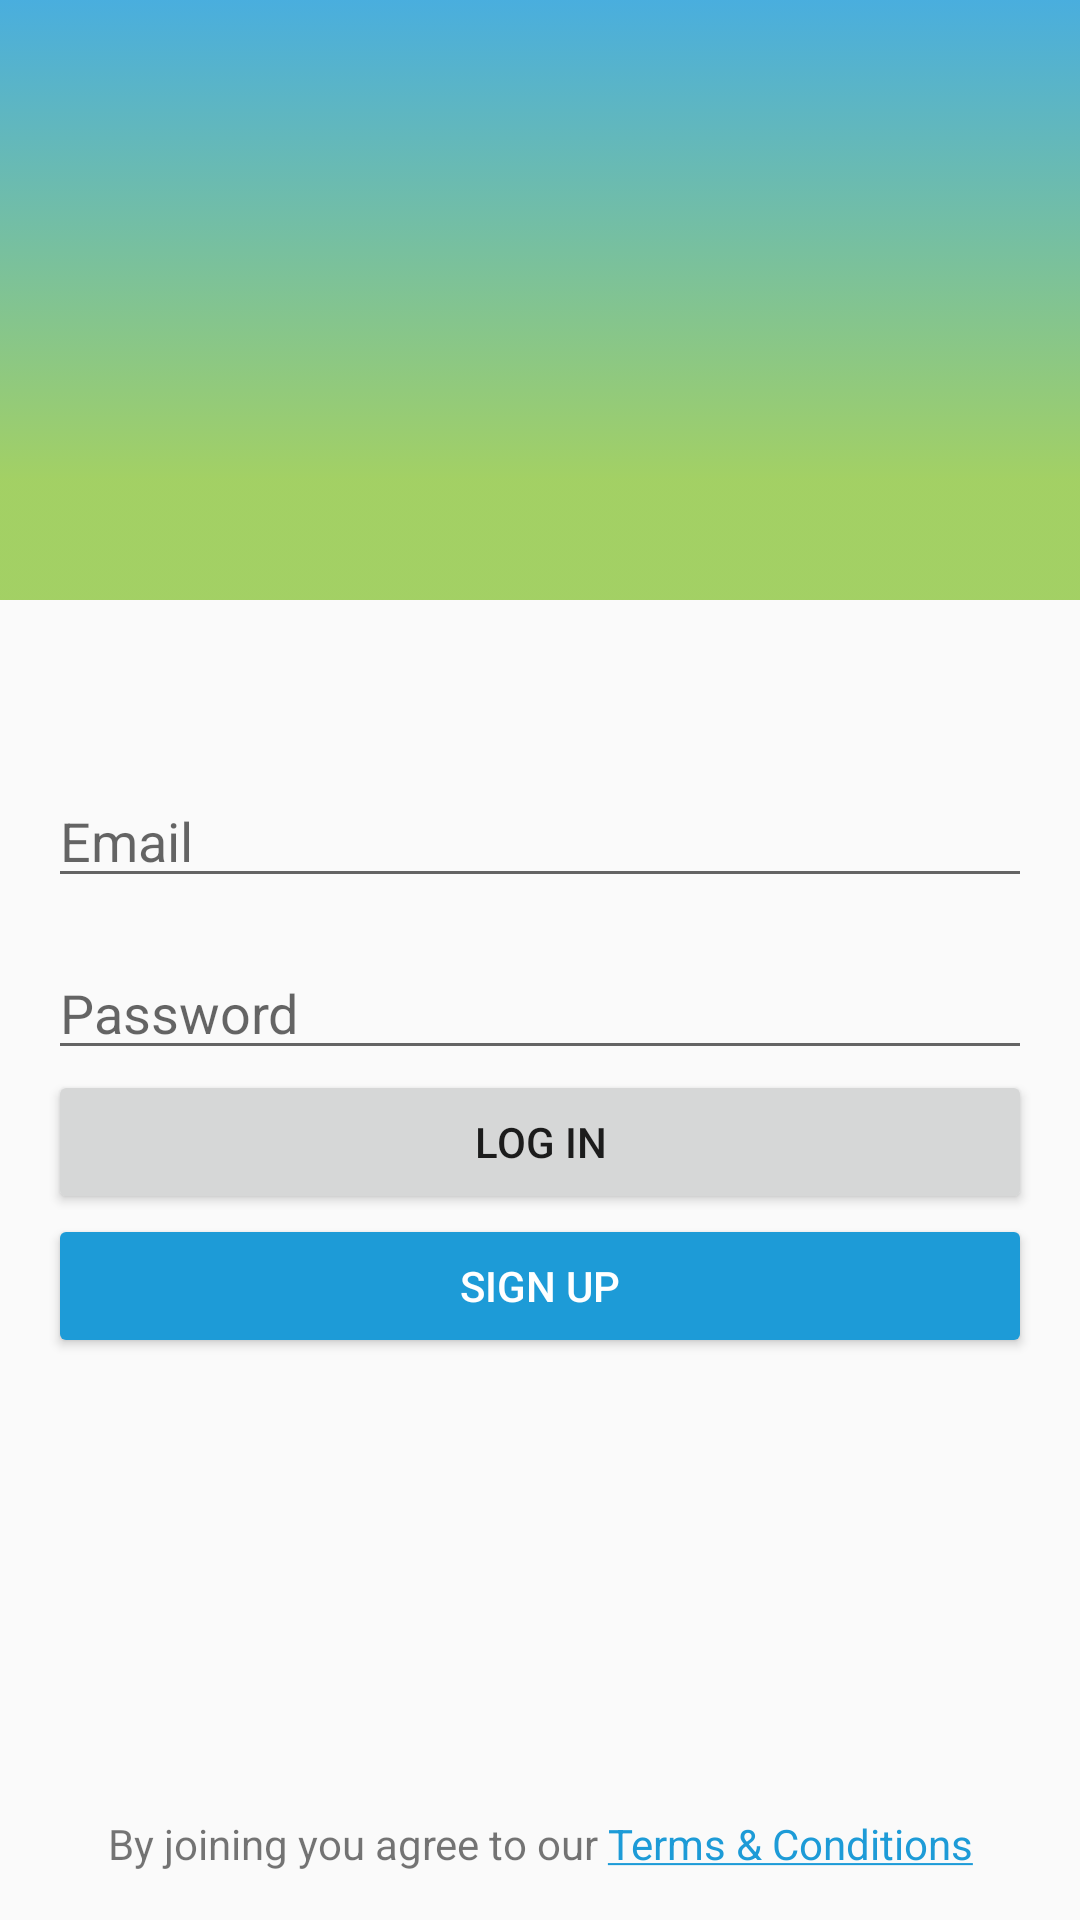

Produce the Android XML layout that renders to this screen, including the resource entries it uses.
<!-- AndroidManifest.xml: application theme AppTheme -->
<!-- res/layout/fragment_login.xml -->
<?xml version="1.0" encoding="utf-8"?>
<androidx.constraintlayout.widget.ConstraintLayout xmlns:android="http://schemas.android.com/apk/res/android"
    xmlns:app="http://schemas.android.com/apk/res-auto"
    xmlns:tools="http://schemas.android.com/tools"
    android:layout_width="match_parent"
    android:layout_height="match_parent">

    <FrameLayout
        android:id="@+id/vFrameLayout"
        android:layout_width="match_parent"
        android:layout_height="@dimen/frame_banner_grandient"
        app:layout_constraintEnd_toEndOf="parent"
        app:layout_constraintStart_toStartOf="parent"
        app:layout_constraintTop_toTopOf="parent">

        <ImageView
            android:id="@+id/vImgWoloxLoginCover"
            android:layout_width="match_parent"
            android:layout_height="@dimen/banner_gradient"
            android:background="@drawable/login_cover"
            android:src="@drawable/gradient"
            app:layout_constraintEnd_toEndOf="parent"
            app:layout_constraintStart_toStartOf="parent"
            app:layout_constraintTop_toTopOf="parent" />

        <ImageView
            android:id="@+id/vImgWoloxLogo"
            android:layout_width="match_parent"
            android:layout_height="wrap_content"
            android:layout_gravity="bottom"
            android:layout_marginStart="8dp"
            android:layout_marginEnd="16dp"
            android:src="@drawable/wolox_logo_large"
            app:layout_constraintEnd_toEndOf="parent"
            app:layout_constraintStart_toStartOf="parent"
            tools:layout_editor_absoluteY="143dp" />
    </FrameLayout>

    <EditText
        android:id="@+id/vLoginEmailInput"
        android:layout_width="match_parent"
        android:layout_height="wrap_content"
        android:layout_marginStart="16dp"
        android:layout_marginTop="8dp"
        android:layout_marginEnd="16dp"
        android:hint="@string/login_email"
        android:inputType="textEmailAddress"
        app:layout_constraintEnd_toEndOf="parent"
        app:layout_constraintHorizontal_bias="0.0"
        app:layout_constraintStart_toStartOf="parent"
        app:layout_constraintTop_toBottomOf="@+id/vFrameLayout" />

    <EditText
        android:id="@+id/vLoginPasswordInput"
        android:layout_width="match_parent"
        android:layout_height="wrap_content"
        android:layout_marginStart="16dp"
        android:layout_marginTop="16dp"
        android:layout_marginEnd="16dp"
        android:hint="@string/login_password"
        android:inputType="textPassword"
        app:layout_constraintEnd_toEndOf="parent"
        app:layout_constraintHorizontal_bias="0.0"
        app:layout_constraintStart_toStartOf="parent"
        app:layout_constraintTop_toBottomOf="@+id/vLoginEmailInput" />

    <Button
        android:id="@+id/vButtonLogIn"
        android:layout_width="match_parent"
        android:layout_height="wrap_content"
        android:layout_marginStart="16dp"
        android:layout_marginEnd="16dp"
        android:text="@string/login_button"
        app:layout_constraintEnd_toEndOf="parent"
        app:layout_constraintHorizontal_bias="0.0"
        app:layout_constraintStart_toStartOf="parent"
        app:layout_constraintTop_toBottomOf="@+id/vLoginPasswordInput" />

    <Button
        android:id="@+id/vButtonSingUp"
        android:layout_width="match_parent"
        android:layout_height="wrap_content"
        android:layout_marginStart="16dp"
        android:layout_marginEnd="16dp"
        android:backgroundTint="@color/colorPrimary"
        android:text="@string/signup_button"
        android:textColor="@color/colorWhite"
        app:layout_constraintEnd_toEndOf="parent"
        app:layout_constraintHorizontal_bias="0.0"
        app:layout_constraintStart_toStartOf="parent"
        app:layout_constraintTop_toBottomOf="@+id/vButtonLogIn" />

    <TextView
        android:id="@+id/vLoginTermsAndConditions"
        android:layout_width="match_parent"
        android:layout_height="wrap_content"
        android:layout_marginBottom="16dp"
        android:text="@string/login_terms_and_conditions"
        android:textAlignment="center"
        app:layout_constraintBottom_toBottomOf="parent"
        tools:layout_editor_absoluteX="0dp" />

    <ProgressBar
        android:id="@+id/vLoadingServerCall"
        style="?android:attr/progressBarStyle"
        android:layout_width="wrap_content"
        android:layout_height="wrap_content"
        android:layout_marginStart="8dp"
        android:layout_marginTop="32dp"
        android:layout_marginEnd="8dp"
        android:visibility="gone"
        app:layout_constraintEnd_toEndOf="parent"
        app:layout_constraintHorizontal_bias="0.498"
        app:layout_constraintStart_toStartOf="parent"
        app:layout_constraintTop_toBottomOf="@+id/vButtonSingUp" />

</androidx.constraintlayout.widget.ConstraintLayout>
<!-- resources referenced by this layout -->
<resources>
  <color name="colorPrimary">#1D9BD7</color>
  <color name="colorWhite">#FFFFFF</color>
  <dimen name="banner_gradient">200dp</dimen>
  <dimen name="frame_banner_grandient">250dp</dimen>
  <!-- drawable gradient (drawable) -->
  <?xml version="1.0" encoding="utf-8"?>
  <selector xmlns:android="http://schemas.android.com/apk/res/android">
      <item>
          <shape android:shape="rectangle">
              <gradient android:angle="90" android:centerColor="#CC8dc63f" android:centerX="20%" android:endColor="#CC1D9BD7" android:startColor="#CC8dc63f" android:type="linear" />
          </shape>
      </item>
  </selector>
  <string name="login_button">Log In</string>
  <string name="login_email">Email</string>
  <string name="login_password">Password</string>
  <string name="login_terms_and_conditions">By joining you agree to our <a href="https://www.wolox.com.ar/">Terms &amp; Conditions</a></string>
  <string name="signup_button">Sign Up</string>
  <style name="AppTheme" parent="Theme.AppCompat.Light.DarkActionBar">
          
          <item name="colorPrimary">@color/colorPrimary</item>
          <item name="colorPrimaryDark">@color/colorPrimaryDark</item>
          <item name="colorAccent">@color/colorAccent</item>
      </style>
  <color name="colorPrimaryDark">#0960B7</color>
  <color name="colorAccent">#1D9BD7</color>
</resources>
